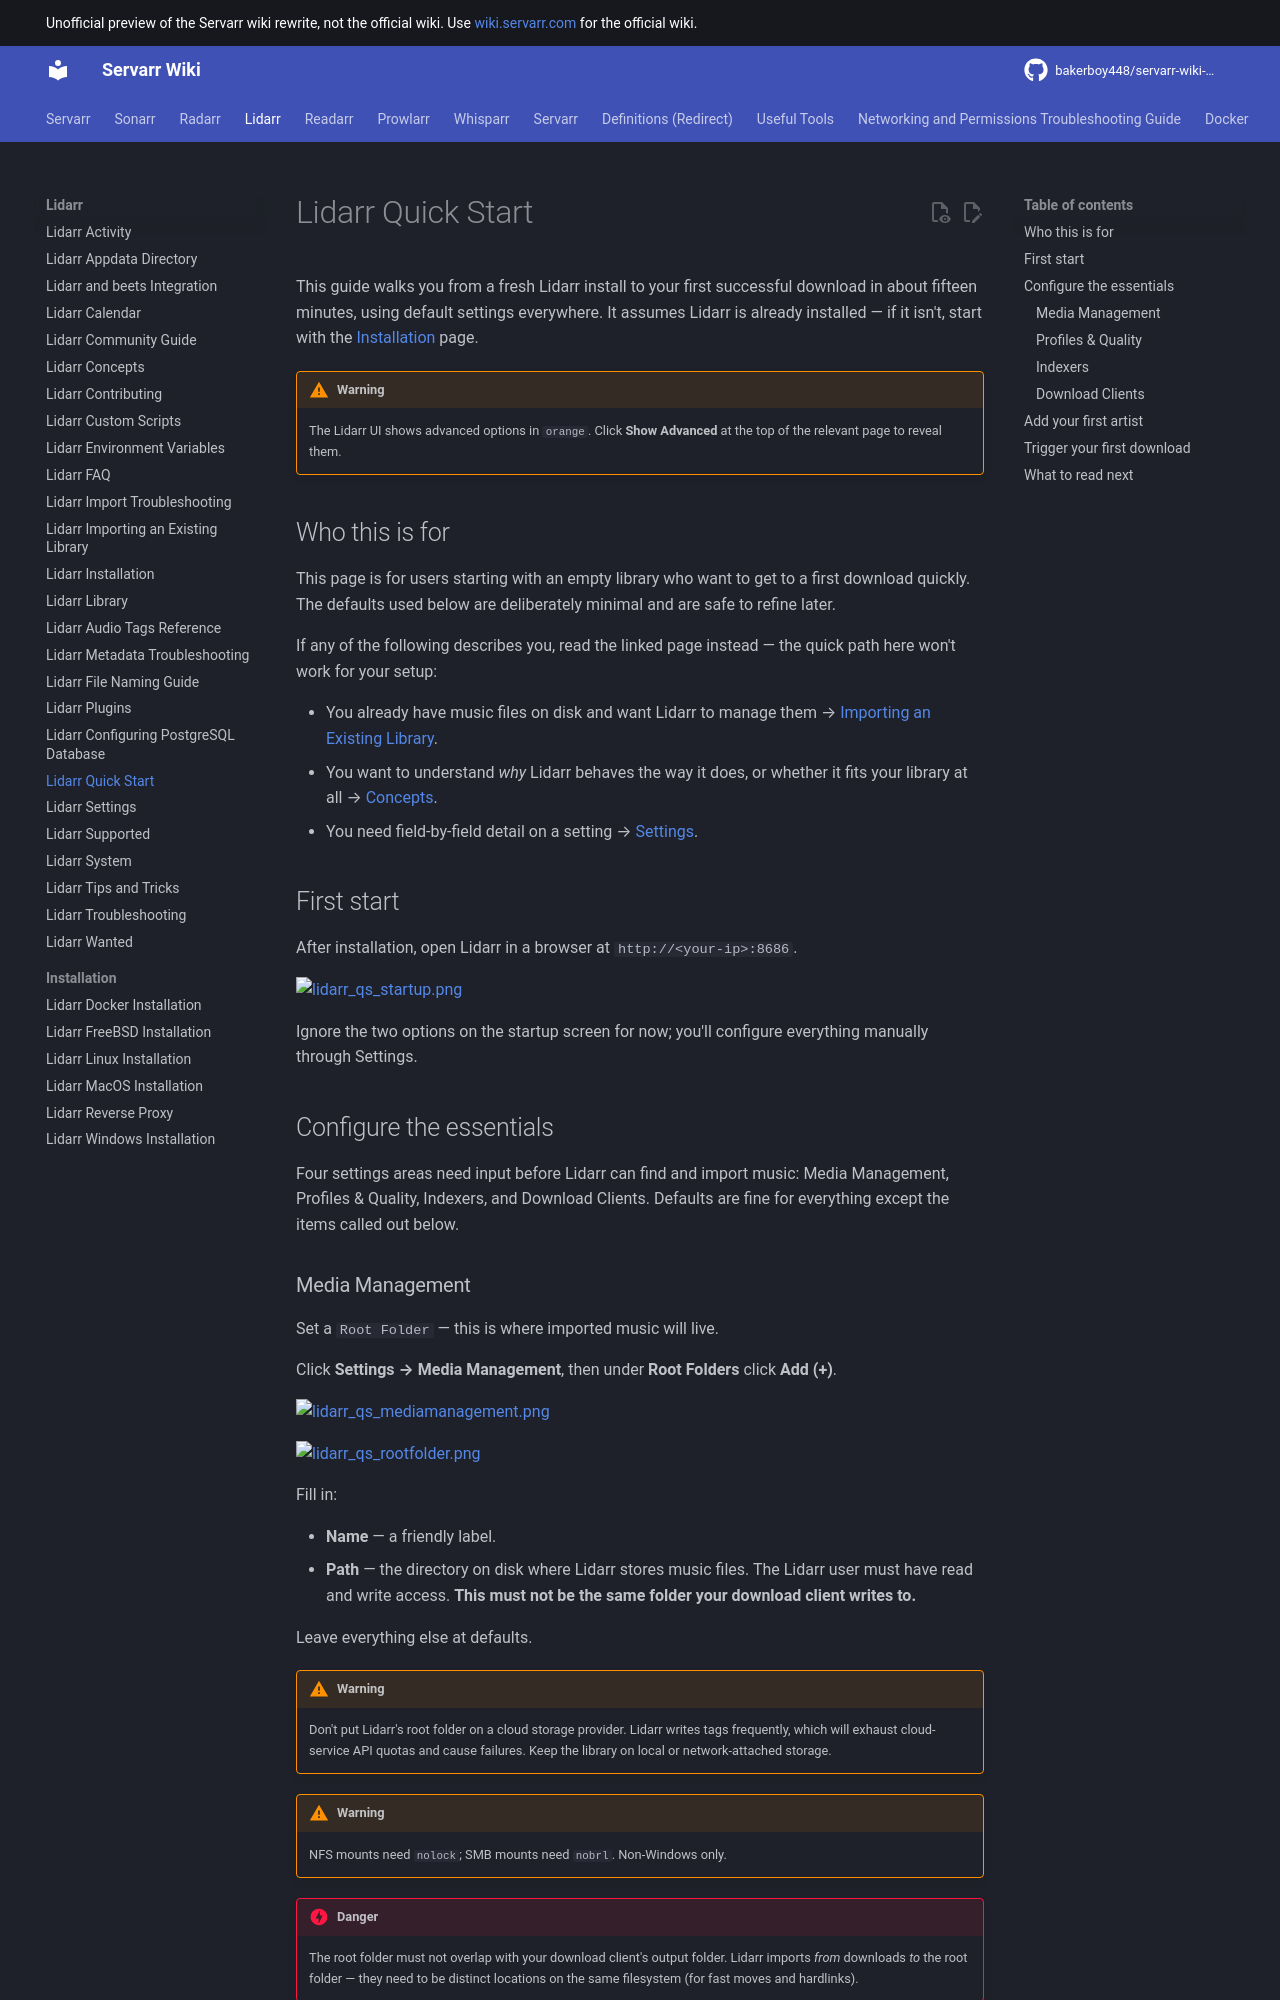

repository: bakerboy448/servarr-wiki-mkdocs · page: lidarr/quick-start-guide/index.html · generator: mkdocs

---
title: Lidarr Quick Start
description: From a fresh install to your first Lidarr download in about 15 minutes
tags:
  - lidarr
  - library
  - setup
  - music
  - quick-start
  - getting-started
---

# Lidarr Quick Start

This guide walks you from a fresh Lidarr install to your first successful download in about fifteen minutes, using default settings everywhere. It assumes Lidarr is already installed — if it isn't, start with the [Installation](installation.md) page.

!!! warning
    The Lidarr UI shows advanced options in `orange`. Click **Show Advanced** at the top of the relevant page to reveal them.

## Who this is for

This page is for users starting with an empty library who want to get to a first download quickly. The defaults used below are deliberately minimal and are safe to refine later.

If any of the following describes you, read the linked page instead — the quick path here won't work for your setup:

- You already have music files on disk and want Lidarr to manage them → [Importing an Existing Library](importing-existing-library.md).
- You want to understand *why* Lidarr behaves the way it does, or whether it fits your library at all → [Concepts](concepts.md).
- You need field-by-field detail on a setting → [Settings](settings.md).

## First start

After installation, open Lidarr in a browser at `http://<your-ip>:8686`.

![lidarr_qs_startup.png](../assets/lidarr/quick-start-guide/lidarr_qs_startup.png)

Ignore the two options on the startup screen for now; you'll configure everything manually through Settings.

## Configure the essentials

Four settings areas need input before Lidarr can find and import music: Media Management, Profiles & Quality, Indexers, and Download Clients. Defaults are fine for everything except the items called out below.
